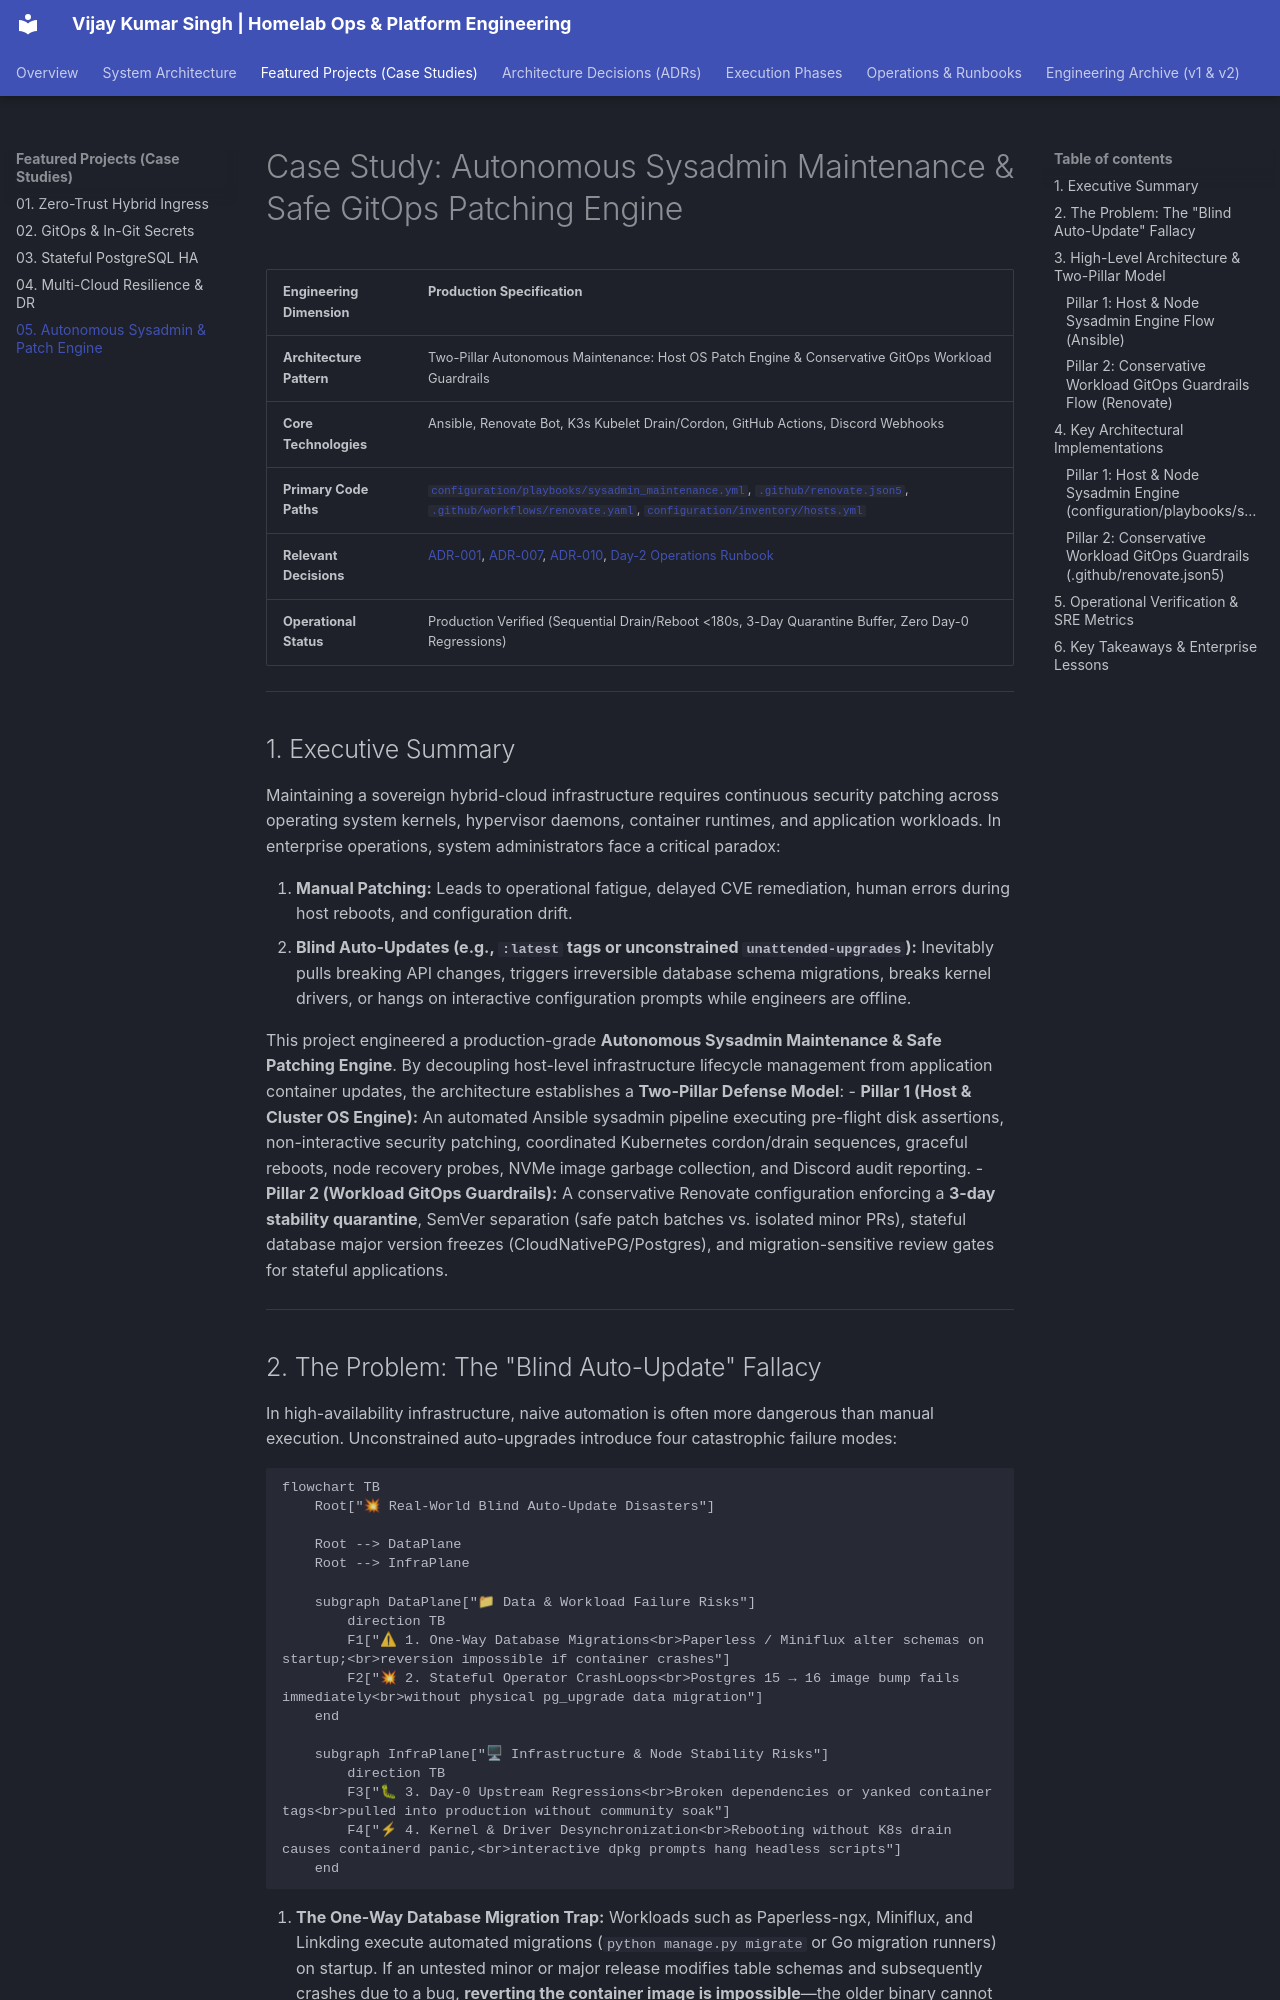

repository: vsingh55/homelab-ops · page: projects/05-autonomous-sysadmin-patching/index.html · generator: mkdocs

# Case Study: Autonomous Sysadmin Maintenance & Safe GitOps Patching Engine

| Engineering Dimension | Production Specification |
| :--- | :--- |
| **Architecture Pattern** | Two-Pillar Autonomous Maintenance: Host OS Patch Engine & Conservative GitOps Workload Guardrails |
| **Core Technologies** | Ansible, Renovate Bot, K3s Kubelet Drain/Cordon, GitHub Actions, Discord Webhooks |
| **Primary Code Paths** | [`configuration/playbooks/sysadmin_maintenance.yml`](https://github.com/vsingh55/homelab-ops/blob/main/configuration/playbooks/sysadmin_maintenance.yml), [`.github/renovate.json5`](https://github.com/vsingh55/homelab-ops/blob/main/.github/renovate.json5), [`.github/workflows/renovate.yaml`](https://github.com/vsingh55/homelab-ops/blob/main/.github/workflows/renovate.yaml), [`configuration/inventory/hosts.yml`](https://github.com/vsingh55/homelab-ops/blob/main/configuration/inventory/hosts.yml) |
| **Relevant Decisions** | [ADR-001](../adr/README.md#adr-001), [ADR-007](../adr/README.md#adr-007), [ADR-010](../adr/README.md#adr-010), [Day-2 Operations Runbook](../runbooks/02-cluster-operations.md) |
| **Operational Status** | Production Verified (Sequential Drain/Reboot <180s, 3-Day Quarantine Buffer, Zero Day-0 Regressions) |

---

## 1. Executive Summary

Maintaining a sovereign hybrid-cloud infrastructure requires continuous security patching across operating system kernels, hypervisor daemons, container runtimes, and application workloads. In enterprise operations, system administrators face a critical paradox:

1. **Manual Patching:** Leads to operational fatigue, delayed CVE remediation, human errors during host reboots, and configuration drift.
2. **Blind Auto-Updates (e.g., `:latest` tags or unconstrained `unattended-upgrades`):** Inevitably pulls breaking API changes, triggers irreversible database schema migrations, breaks kernel drivers, or hangs on interactive configuration prompts while engineers are offline.

This project engineered a production-grade **Autonomous Sysadmin Maintenance & Safe Patching Engine**. By decoupling host-level infrastructure lifecycle management from application container updates, the architecture establishes a **Two-Pillar Defense Model**:
- **Pillar 1 (Host & Cluster OS Engine):** An automated Ansible sysadmin pipeline executing pre-flight disk assertions, non-interactive security patching, coordinated Kubernetes cordon/drain sequences, graceful reboots, node recovery probes, NVMe image garbage collection, and Discord audit reporting.
- **Pillar 2 (Workload GitOps Guardrails):** A conservative Renovate configuration enforcing a **3-day stability quarantine**, SemVer separation (safe patch batches vs. isolated minor PRs), stateful database major version freezes (CloudNativePG/Postgres), and migration-sensitive review gates for stateful applications.

---
